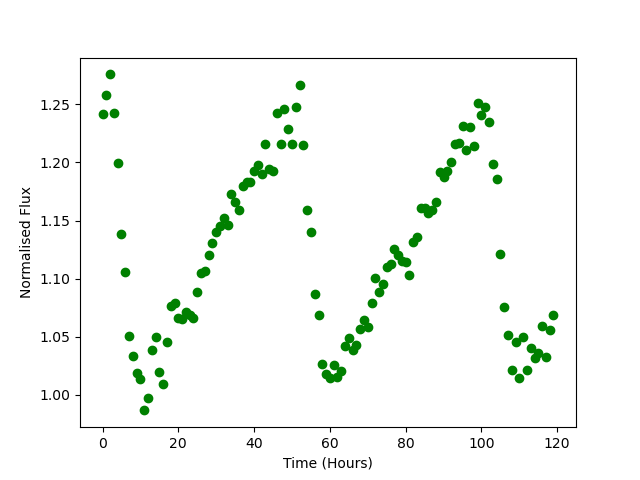

Values plotted in this chart, from the file beside it:
Time, Flux
0.0, 1.242
1.0, 1.258
2.0, 1.276
3.0, 1.243
4.0, 1.199
5.0, 1.138
6.0, 1.106
7.0, 1.05
8.0, 1.033
9.0, 1.019
10.0, 1.014
11.0, 0.9864
12.0, 0.9968
13.0, 1.039
14.0, 1.049
15.0, 1.019
16.0, 1.009
17.0, 1.045
18.0, 1.076
19.0, 1.079
20.0, 1.066
21.0, 1.065
22.0, 1.071
23.0, 1.068
24.0, 1.066
25.0, 1.088
26.0, 1.105
27.0, 1.106
28.0, 1.12
29.0, 1.13
30.0, 1.14
31.0, 1.145
32.0, 1.152
33.0, 1.146
34.0, 1.173
35.0, 1.166
36.0, 1.159
37.0, 1.18
38.0, 1.183
39.0, 1.183
40.0, 1.193
41.0, 1.198
42.0, 1.19
43.0, 1.216
44.0, 1.195
45.0, 1.193
46.0, 1.243
47.0, 1.216
48.0, 1.246
49.0, 1.229
50.0, 1.216
51.0, 1.248
52.0, 1.267
53.0, 1.215
54.0, 1.159
55.0, 1.14
56.0, 1.087
57.0, 1.068
58.0, 1.027
59.0, 1.018
... 60 more rows
